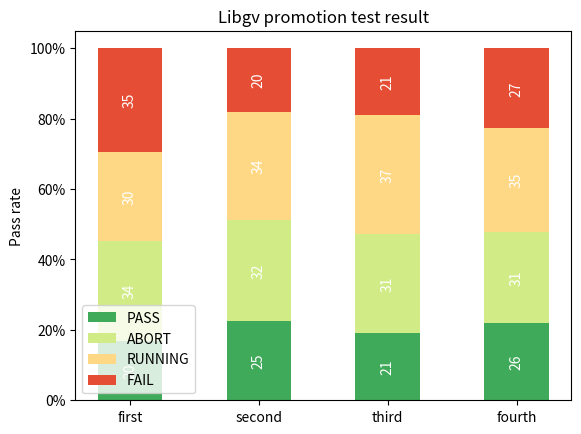

Generate this figure with matplotlib:
import numpy as np
import matplotlib.pyplot as plt
from matplotlib.ticker import PercentFormatter
 
category_names = [ 'PASS', 'ABORT', 'RUNNING', 'FAIL']
results = {
    "first": [20, 34, 30, 35], #119
    "second": [25, 32, 34, 20], #111
    "third": [21, 31, 37, 21],   #110
    "fourth":[26, 31, 35, 27]   #119
}

def survey(results, category_names):
    # get labels
    labels = list(results.keys())
    # get data
    data = np.array(list(results.values()))
    # sum all data
    sums = np.sum(data, axis=1)
    # color array
    category_colors = plt.get_cmap('RdYlGn')(np.linspace(0.85, 0.15, data.shape[1]))

    # initail starts as 0
    starts = np.zeros(len(labels))
    for i, (colname, color) in enumerate(zip(category_names, category_colors)):
        height = data[:, i] / sums
        print(i, height, starts)
        plt.bar(labels, height, bottom=starts, width=0.5, label=colname, color=color)
        xcenters = starts + height / 2
        r, g, b, _ = color
        text_color = "white" if r * g * b < 0.5 else 'darkgrey'
        for y, (x, c) in enumerate(zip(xcenters, data[:, i])):
            plt.text(y, x, str(int(c)), ha='center', va='center', color=text_color, rotation=90)
        starts = starts + height

    plt.gca().yaxis.set_major_formatter(PercentFormatter(1))
    # set legend
    plt.legend(category_names, loc = 3)
    plt.xticks(range(len(category_names)), labels)
    plt.ylabel('Pass rate')
    plt.title('Libgv promotion test result')
    plt.show()

survey(results, category_names)
